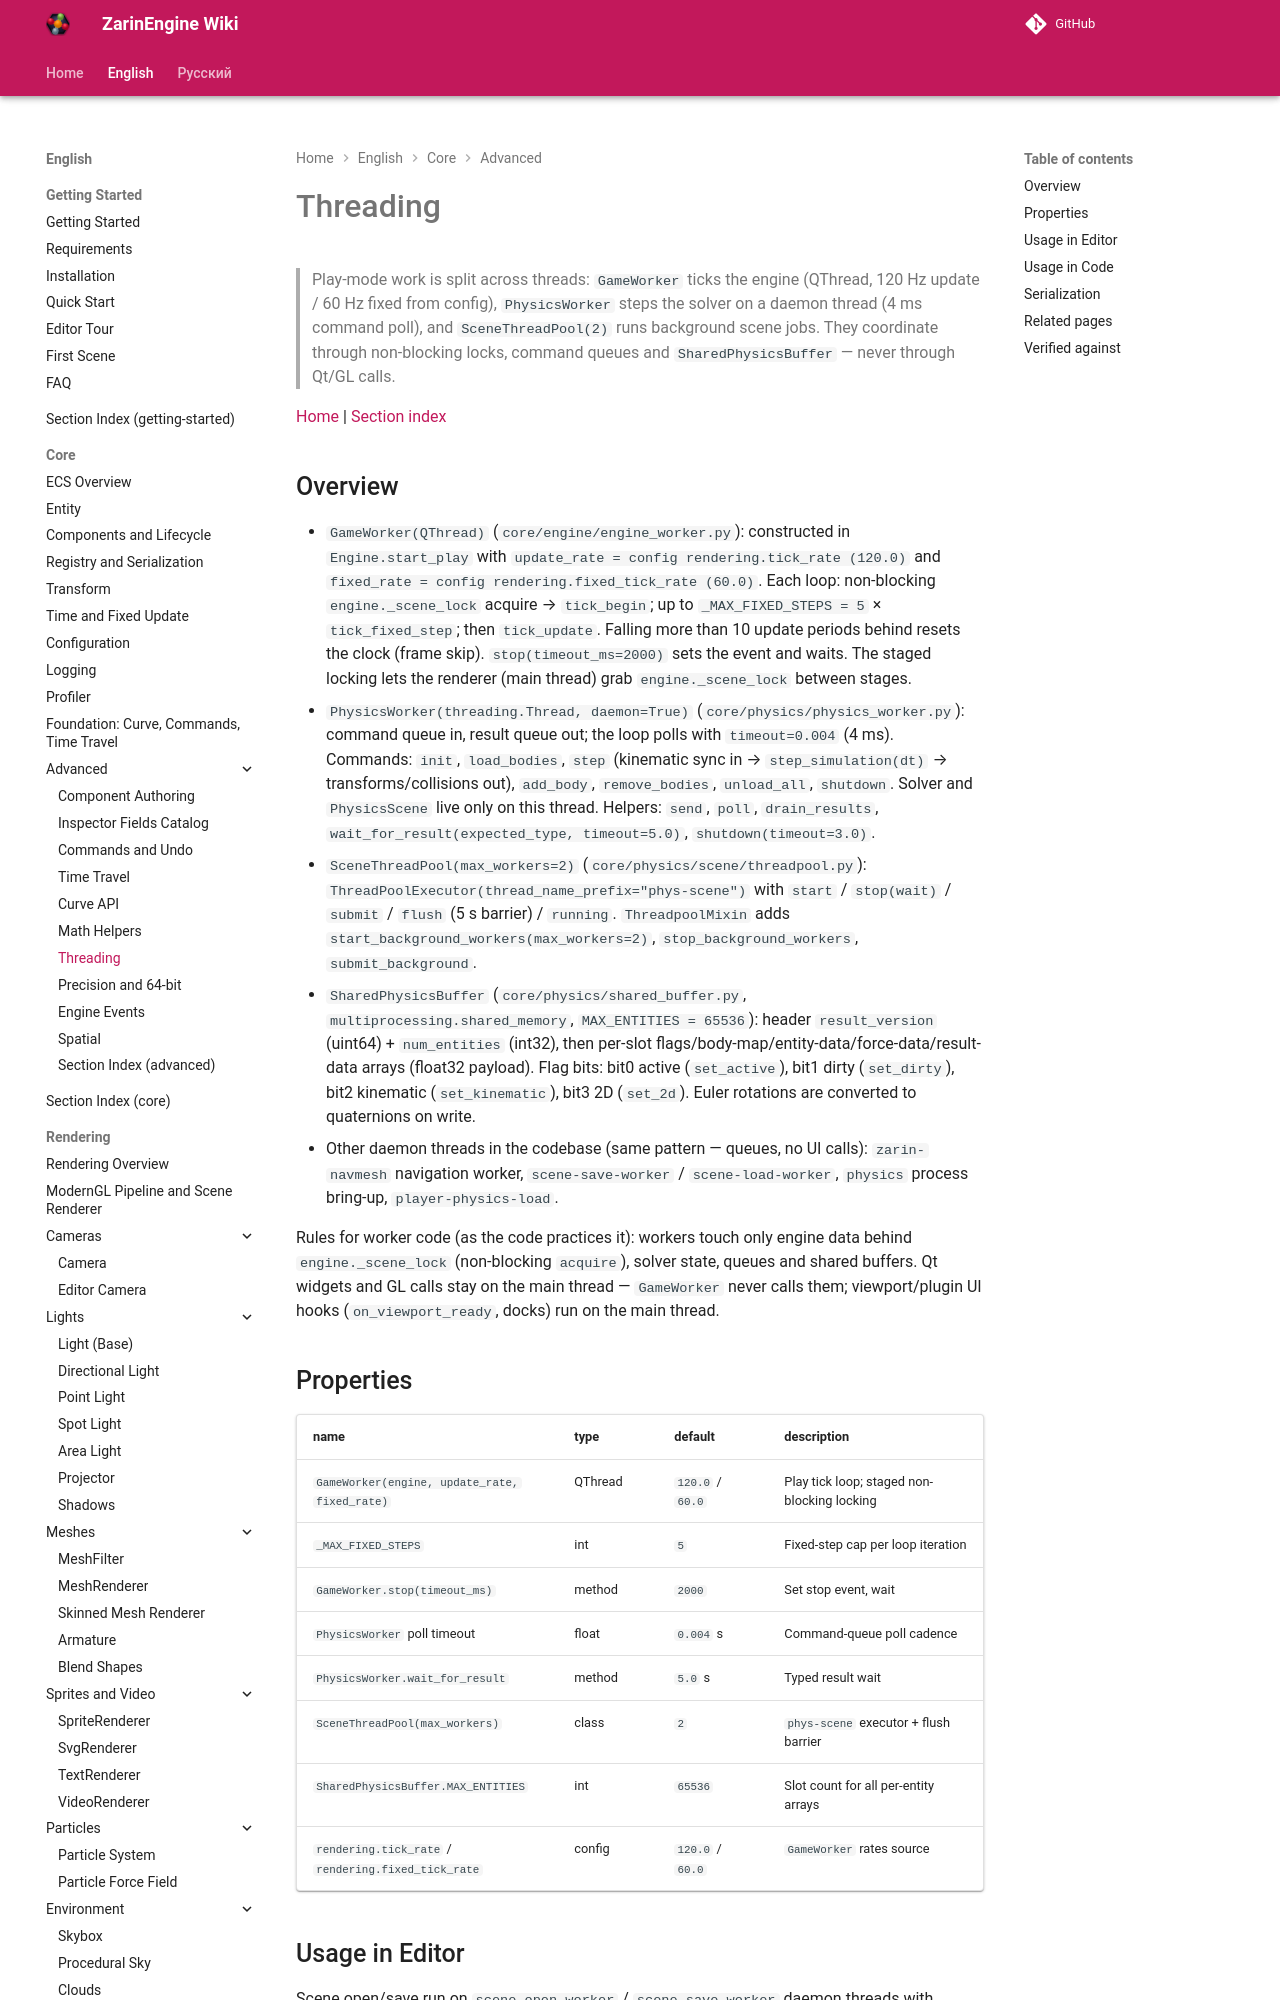

repository: EgorKonstrukt/ZarinEngineWiki · page: en/core/advanced/threading/index.html · generator: mkdocs

# Threading

> Play-mode work is split across threads: `GameWorker` ticks the engine (QThread, 120 Hz update / 60 Hz fixed from config), `PhysicsWorker` steps the solver on a daemon thread (4 ms command poll), and `SceneThreadPool(2)` runs background scene jobs. They coordinate through non-blocking locks, command queues and `SharedPhysicsBuffer` — never through Qt/GL calls.

[Home](../../../index.md) | [Section index](./_section.md)
